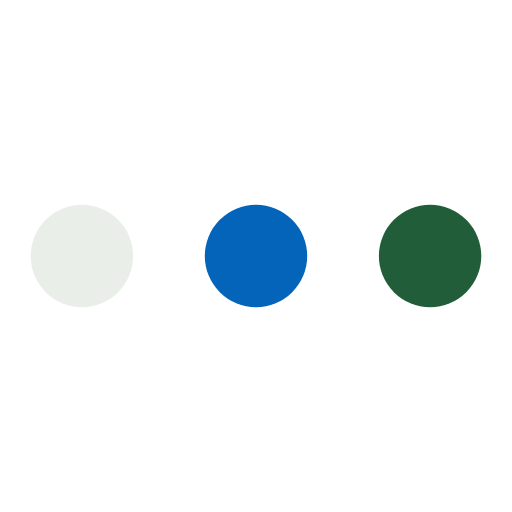
t = 0.00 s
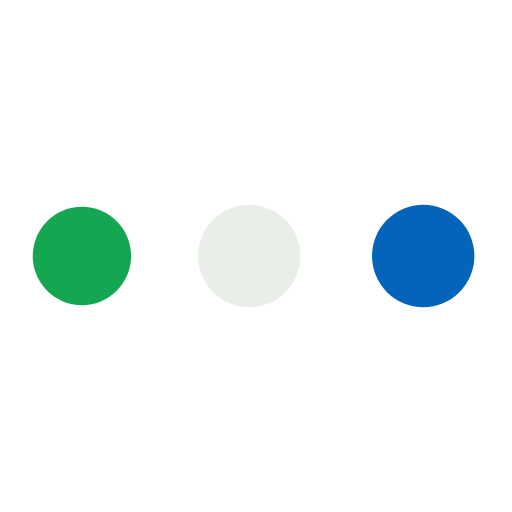
t = 0.19 s
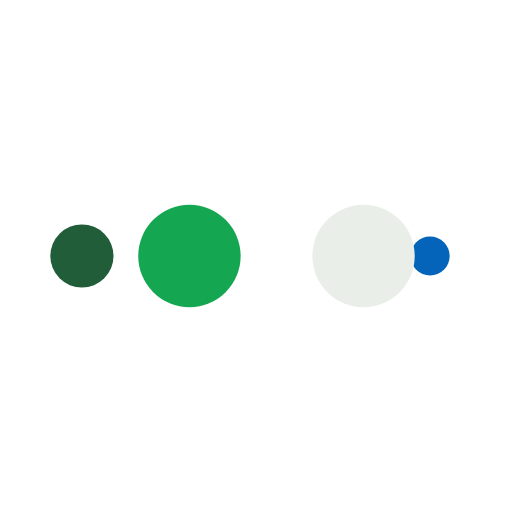
t = 0.31 s
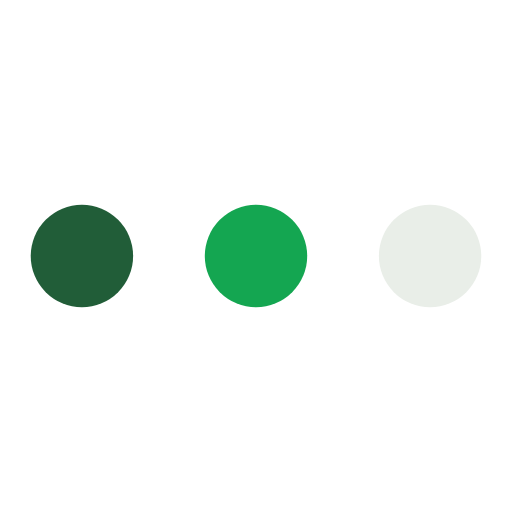
t = 0.50 s
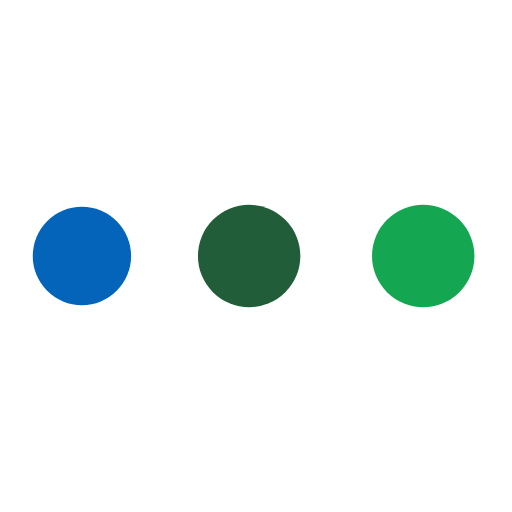
t = 0.69 s
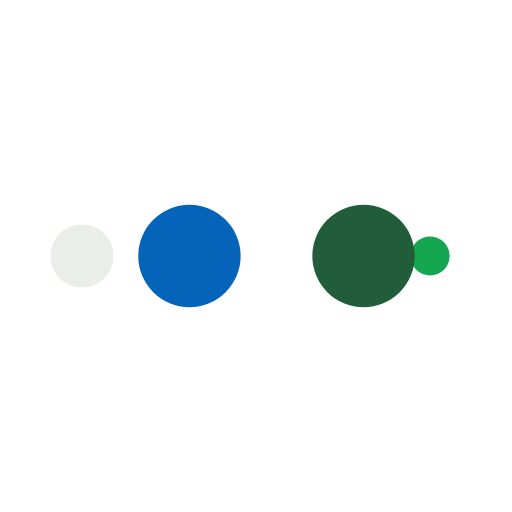
t = 0.81 s

The animated SVG that drew these frames (rendered in a browser with its animation timeline set to each time). Animation: 10 SMIL elements (animate=10); one cycle of 1.00 s, repeats indefinitely.

<?xml version="1.0" encoding="utf-8"?>
<svg xmlns="http://www.w3.org/2000/svg" xmlns:xlink="http://www.w3.org/1999/xlink" style="margin: auto; background: none; display: block; shape-rendering: auto;" width="200px" height="200px" viewBox="0 0 100 100" preserveAspectRatio="xMidYMid">
<circle cx="84" cy="50" r="10" fill="#215d38">
    <animate attributeName="r" repeatCount="indefinite" dur="0.25s" calcMode="spline" keyTimes="0;1" values="10;0" keySplines="0 0.5 0.5 1" begin="0s"></animate>
    <animate attributeName="fill" repeatCount="indefinite" dur="1s" calcMode="discrete" keyTimes="0;0.25;0.5;0.75;1" values="#215d38;#0364ba;#e9eee8;#14a651;#215d38" begin="0s"></animate>
</circle><circle cx="16" cy="50" r="10" fill="#215d38">
  <animate attributeName="r" repeatCount="indefinite" dur="1s" calcMode="spline" keyTimes="0;0.25;0.5;0.75;1" values="0;0;10;10;10" keySplines="0 0.5 0.5 1;0 0.5 0.5 1;0 0.5 0.5 1;0 0.5 0.5 1" begin="0s"></animate>
  <animate attributeName="cx" repeatCount="indefinite" dur="1s" calcMode="spline" keyTimes="0;0.25;0.5;0.75;1" values="16;16;16;50;84" keySplines="0 0.5 0.5 1;0 0.5 0.5 1;0 0.5 0.5 1;0 0.5 0.5 1" begin="0s"></animate>
</circle><circle cx="50" cy="50" r="10" fill="#14a651">
  <animate attributeName="r" repeatCount="indefinite" dur="1s" calcMode="spline" keyTimes="0;0.25;0.5;0.75;1" values="0;0;10;10;10" keySplines="0 0.5 0.5 1;0 0.5 0.5 1;0 0.5 0.5 1;0 0.5 0.5 1" begin="-0.25s"></animate>
  <animate attributeName="cx" repeatCount="indefinite" dur="1s" calcMode="spline" keyTimes="0;0.25;0.5;0.75;1" values="16;16;16;50;84" keySplines="0 0.5 0.5 1;0 0.5 0.5 1;0 0.5 0.5 1;0 0.5 0.5 1" begin="-0.25s"></animate>
</circle><circle cx="84" cy="50" r="10" fill="#e9eee8">
  <animate attributeName="r" repeatCount="indefinite" dur="1s" calcMode="spline" keyTimes="0;0.25;0.5;0.75;1" values="0;0;10;10;10" keySplines="0 0.5 0.5 1;0 0.5 0.5 1;0 0.5 0.5 1;0 0.5 0.5 1" begin="-0.5s"></animate>
  <animate attributeName="cx" repeatCount="indefinite" dur="1s" calcMode="spline" keyTimes="0;0.25;0.5;0.75;1" values="16;16;16;50;84" keySplines="0 0.5 0.5 1;0 0.5 0.5 1;0 0.5 0.5 1;0 0.5 0.5 1" begin="-0.5s"></animate>
</circle><circle cx="16" cy="50" r="10" fill="#0364ba">
  <animate attributeName="r" repeatCount="indefinite" dur="1s" calcMode="spline" keyTimes="0;0.25;0.5;0.75;1" values="0;0;10;10;10" keySplines="0 0.5 0.5 1;0 0.5 0.5 1;0 0.5 0.5 1;0 0.5 0.5 1" begin="-0.75s"></animate>
  <animate attributeName="cx" repeatCount="indefinite" dur="1s" calcMode="spline" keyTimes="0;0.25;0.5;0.75;1" values="16;16;16;50;84" keySplines="0 0.5 0.5 1;0 0.5 0.5 1;0 0.5 0.5 1;0 0.5 0.5 1" begin="-0.75s"></animate>
</circle>
<!-- [ldio] generated by https://loading.io/ --></svg>